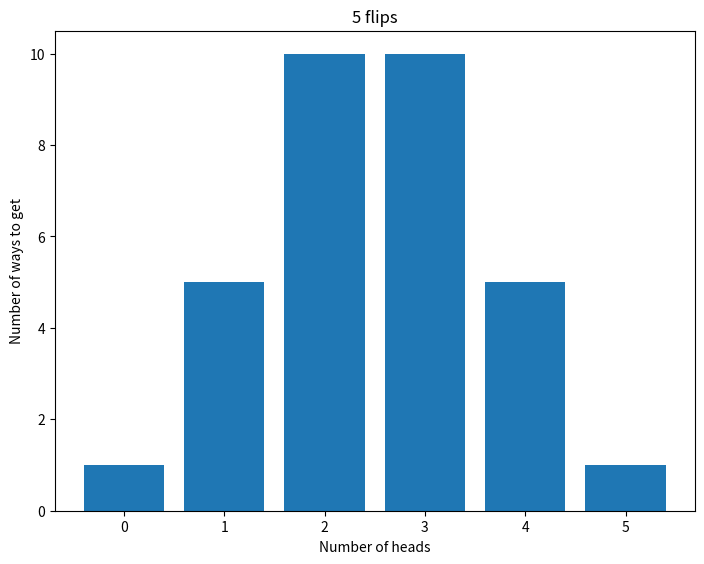

Source code (Python):
#%% imports

import pandas
import math
from matplotlib import pyplot

#%% calculate in how many ways we can get n (repeats) heads across certain flips of a coin
def combination(flips, repeats):
    return math.factorial(flips)/(math.factorial(repeats) * math.factorial(flips - repeats))

#%% define variables
flips = 5
outcomes = 2**flips

outcomeCounts = []

#calculate propability quick way: (propability of a single outcome) ** coin flips 
probv1 = (1/2) ** flips

#calculate propability long way: number of ways to get n heads/total number of possible outcomes
probv2 = combination(flips, 5)/outcomes

print(f"Option 1. Probability of {flips} heads in a row: {probv1}")
print(f"Option 2. Probability of {flips} heads in a row: {probv2}")

# %%

#%% visualize number possible outcomes of n heads

#calculate all ways to get all numbers of heads (for chart)
i = 0
while i <= flips:
    outcomeCounts.insert(0, [i, combination(flips, i)])
    i += 1

dt = pandas.DataFrame(data = outcomeCounts, columns = ["Result", "Number of repeats"])

figureOne = pyplot.figure()
series = figureOne.add_axes([0,0,1,1])

series.bar(dt["Result"], dt["Number of repeats"])

series.set_ylabel("Number of ways to get")
series.set_xlabel("Number of heads")
series.set_title(str(flips) + " flips")

pyplot.show()
